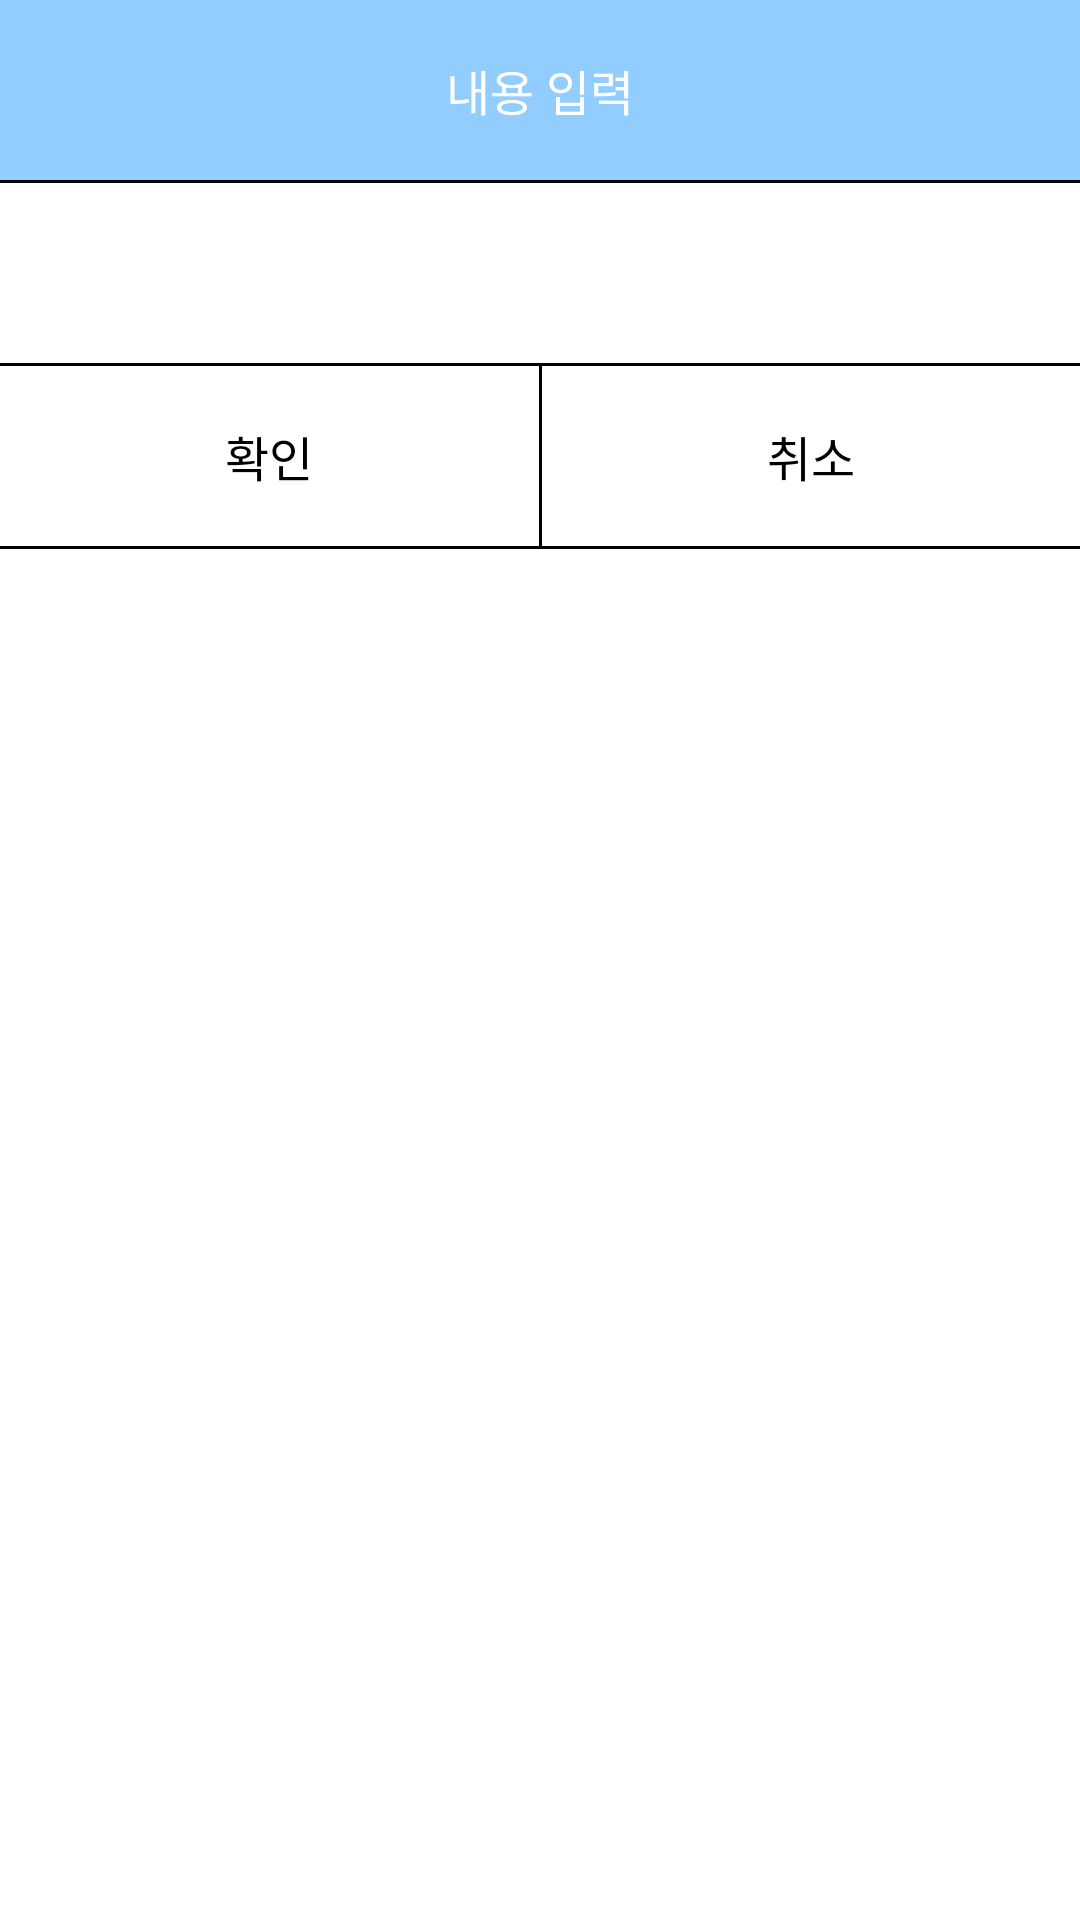

Android layout source for this screen:
<!-- AndroidManifest.xml: application theme Theme.AppCompat.NoActionBar -->
<!-- res/layout/custom_dialog.xml -->
<?xml version="1.0" encoding="utf-8"?>
<LinearLayout xmlns:android="http://schemas.android.com/apk/res/android"
    android:layout_width="match_parent"
    android:layout_height="match_parent"
    android:background="#ffffff"
    android:orientation="vertical">

    <TextView
        android:id="@+id/title"
        android:layout_width="match_parent"
        android:layout_height="60dp"
        android:background="#92CDFF"
        android:gravity="center"
        android:text="내용 입력"
        android:textColor="#ffffff"
        android:textSize="16dp" />

    <View
        android:layout_width="match_parent"
        android:layout_height="1dp"
        android:background="#000000" />

    <EditText
        android:id="@+id/mesgase"
        android:layout_width="match_parent"
        android:layout_height="60dp"
        android:gravity="center"
        android:hint="내용을 입력하세요."
        android:textColor="#000000"
        android:textSize="16dp" />

    <View
        android:layout_width="match_parent"
        android:layout_height="1dp"
        android:background="#000000" />

    <LinearLayout
        android:layout_width="match_parent"
        android:layout_height="60dp"
        android:orientation="horizontal">

        <Button
            android:id="@+id/okButton"
            android:layout_width="match_parent"
            android:layout_height="60dp"
            android:layout_weight="1"
            android:background="#ffffff"
            android:gravity="center"
            android:text="확인"
            android:textColor="#000000"
            android:textSize="16dp" />

        <View
            android:layout_width="1dp"
            android:layout_height="match_parent"
            android:background="#000000" />

        <Button
            android:id="@+id/cancelButton"
            android:layout_width="match_parent"
            android:layout_height="60dp"
            android:layout_weight="1"
            android:background="#ffffff"
            android:gravity="center"
            android:text="취소"
            android:textColor="#000000"
            android:textSize="16dp" />
    </LinearLayout>

    <View
        android:layout_width="match_parent"
        android:layout_height="1dp"
        android:background="#000000" />
</LinearLayout>
<!-- resources referenced by this layout -->
<resources>

</resources>
